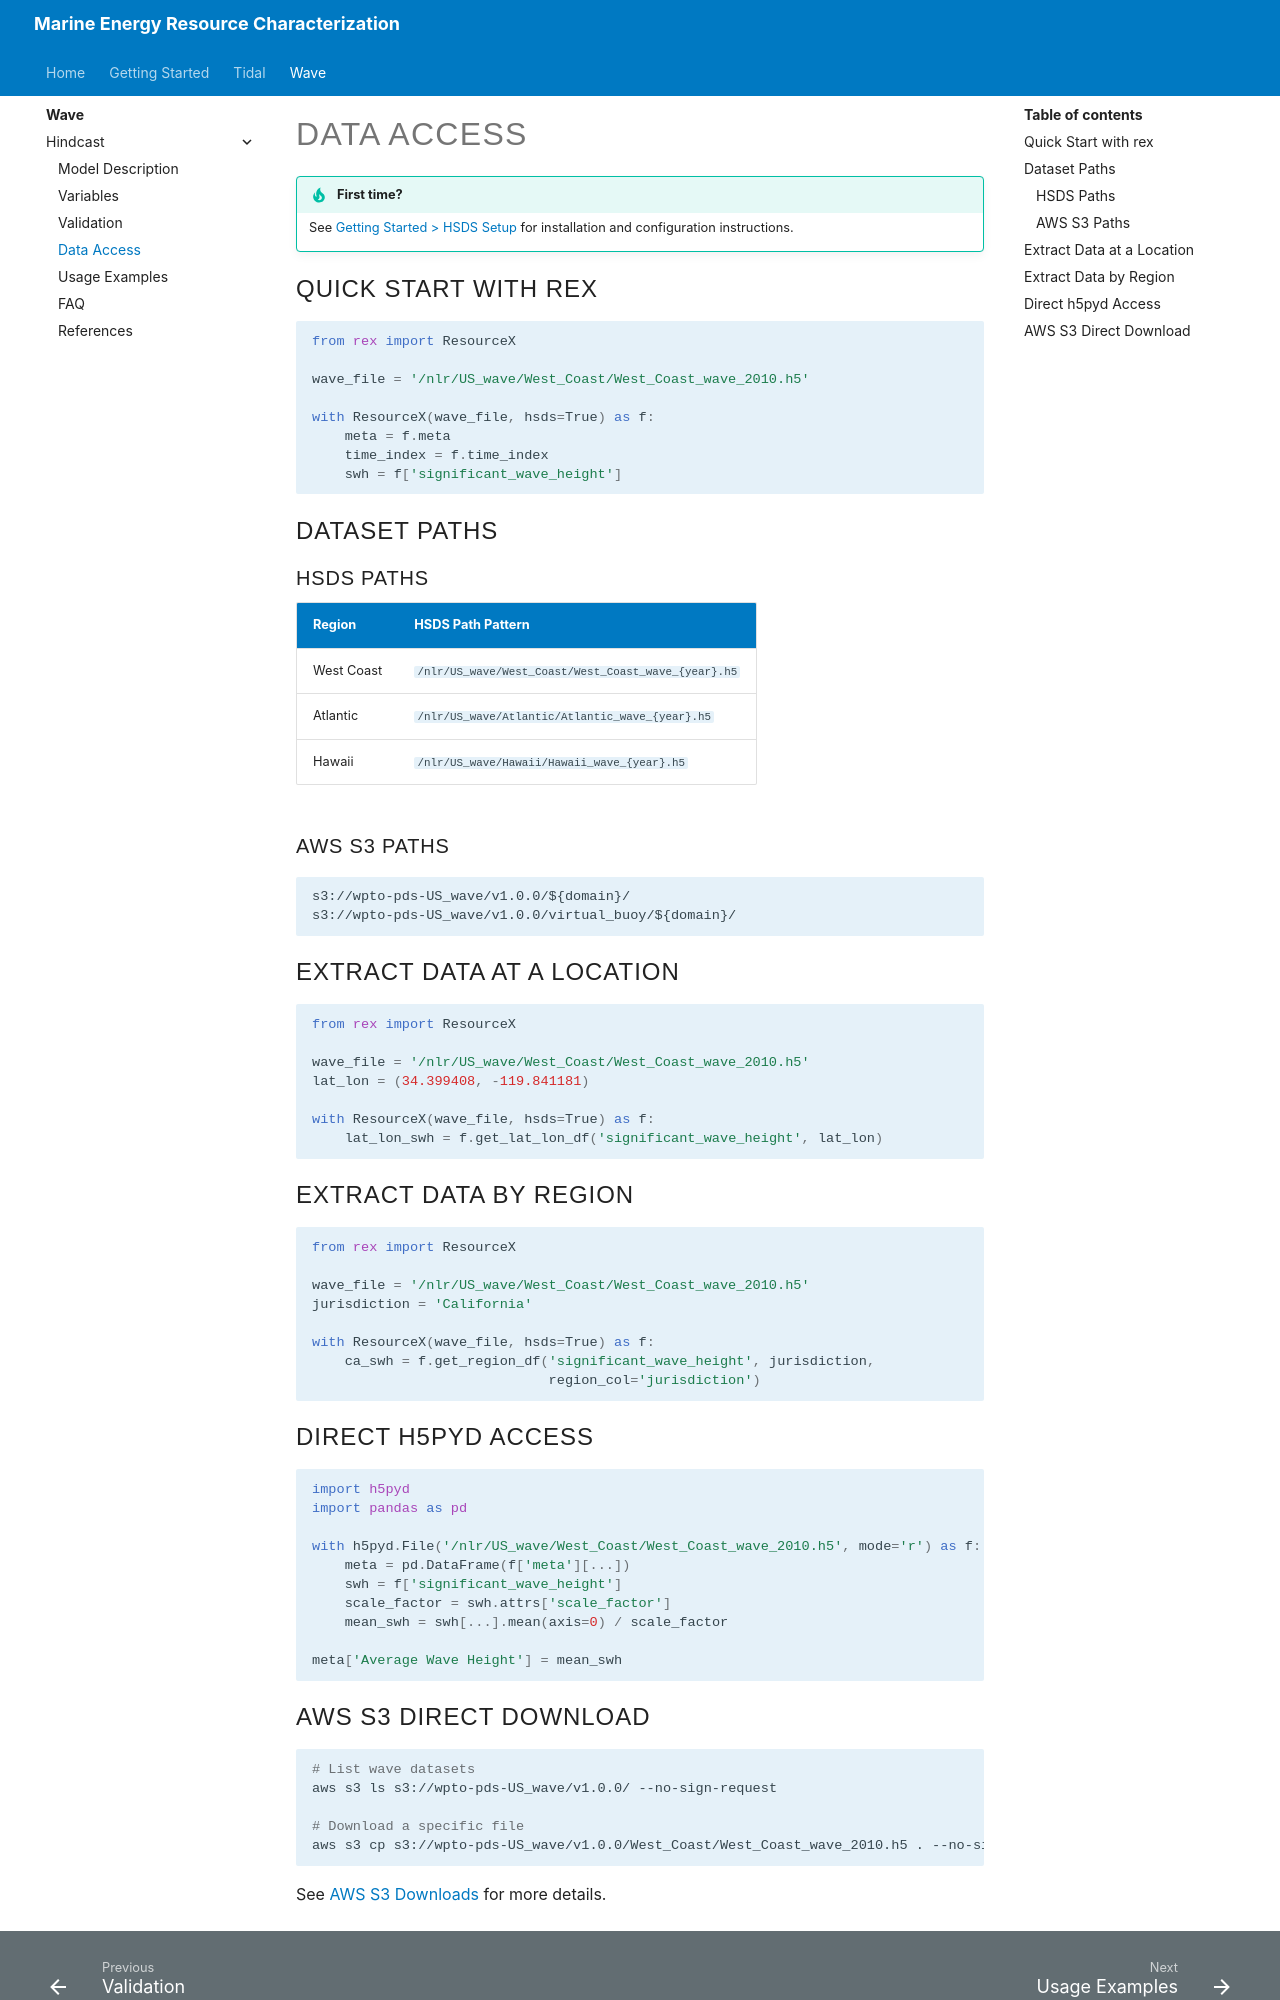

repository: NatLabRockies/Marine_Energy_Resource_Characterization · page: pr-preview/pr-4/wave/hindcast/data-access/index.html · generator: mkdocs

# Data Access

!!! tip "First time?"
    See [Getting Started > HSDS Setup](../../getting-started/hsds-setup.md) for installation and configuration instructions.

## Quick Start with rex

```python
from rex import ResourceX

wave_file = '/nlr/US_wave/West_Coast/West_Coast_wave_2010.h5'

with ResourceX(wave_file, hsds=True) as f:
    meta = f.meta
    time_index = f.time_index
    swh = f['significant_wave_height']
```

## Dataset Paths

### HSDS Paths

| Region | HSDS Path Pattern |
| ------ | ----------------- |
| West Coast | `/nlr/US_wave/West_Coast/West_Coast_wave_{year}.h5` |
| Atlantic | `/nlr/US_wave/Atlantic/Atlantic_wave_{year}.h5` |
| Hawaii | `/nlr/US_wave/Hawaii/Hawaii_wave_{year}.h5` |

### AWS S3 Paths

```
s3://wpto-pds-US_wave/v1.0.0/${domain}/
s3://wpto-pds-US_wave/v1.0.0/virtual_buoy/${domain}/
```

## Extract Data at a Location

```python
from rex import ResourceX

wave_file = '/nlr/US_wave/West_Coast/West_Coast_wave_2010.h5'
lat_lon = (34.399408, -119.841181)

with ResourceX(wave_file, hsds=True) as f:
    lat_lon_swh = f.get_lat_lon_df('significant_wave_height', lat_lon)
```

## Extract Data by Region

```python
from rex import ResourceX

wave_file = '/nlr/US_wave/West_Coast/West_Coast_wave_2010.h5'
jurisdiction = 'California'

with ResourceX(wave_file, hsds=True) as f:
    ca_swh = f.get_region_df('significant_wave_height', jurisdiction,
                             region_col='jurisdiction')
```

## Direct h5pyd Access

```python
import h5pyd
import pandas as pd

with h5pyd.File('/nlr/US_wave/West_Coast/West_Coast_wave_2010.h5', mode='r') as f:
    meta = pd.DataFrame(f['meta'][...])
    swh = f['significant_wave_height']
    scale_factor = swh.attrs['scale_factor']
    mean_swh = swh[...].mean(axis=0) / scale_factor

meta['Average Wave Height'] = mean_swh
```
